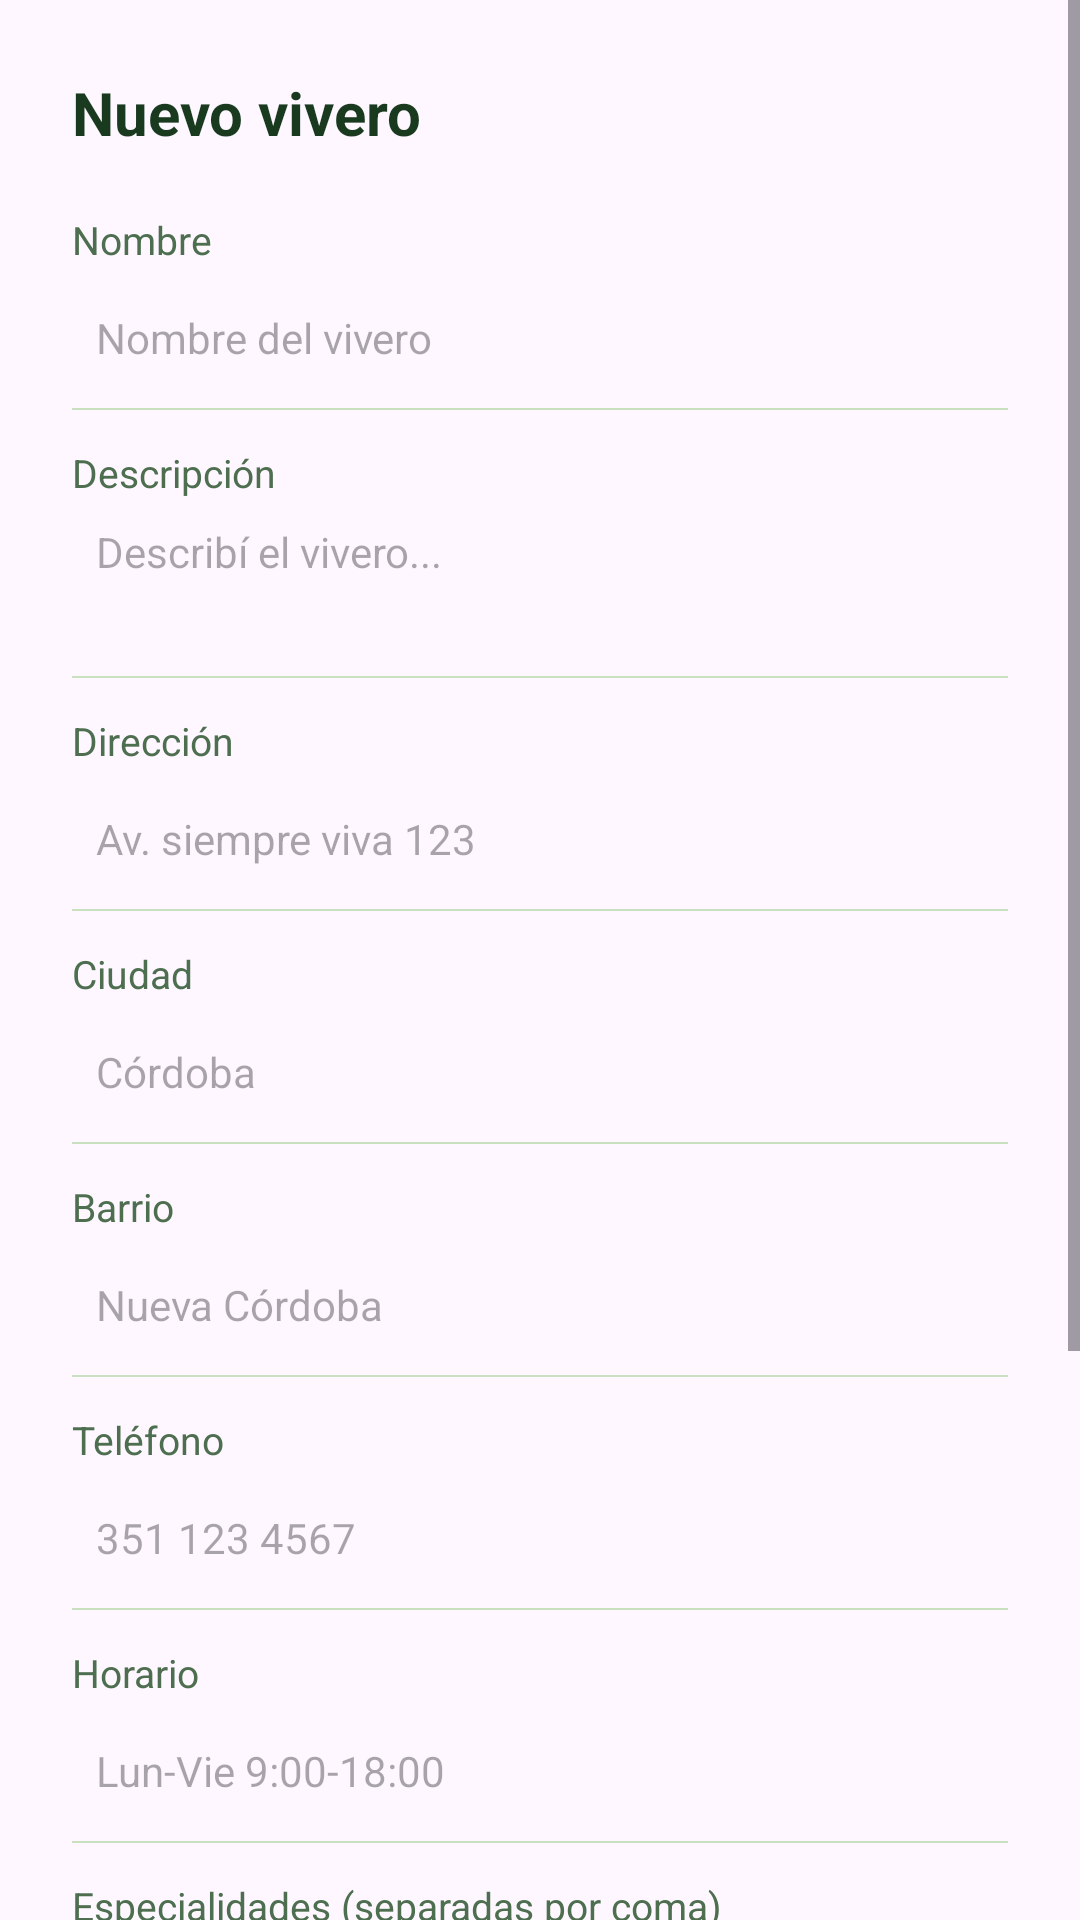

Reconstruct the res/layout file that produces this screen, plus the resources it refers to.
<!-- AndroidManifest.xml: application theme Theme.Waterdropapp -->
<!-- res/layout/fragment_vivero_form_dialog.xml -->
<?xml version="1.0" encoding="utf-8"?>
<ScrollView xmlns:android="http://schemas.android.com/apk/res/android"
    xmlns:app="http://schemas.android.com/apk/res-auto"
    android:layout_width="match_parent"
    android:layout_height="wrap_content">

    <LinearLayout
        android:layout_width="match_parent"
        android:layout_height="wrap_content"
        android:orientation="vertical"
        android:padding="24dp">

        <TextView
            android:id="@+id/tvTituloDialog"
            android:layout_width="wrap_content"
            android:layout_height="wrap_content"
            android:text="@string/vivero_form_title"
            android:textSize="20sp"
            android:textStyle="bold"
            android:textColor="#1A3A1F"
            android:layout_marginBottom="20dp" />

        <TextView
            android:layout_width="wrap_content"
            android:layout_height="wrap_content"
            android:text="@string/field_name"
            android:textSize="13sp"
            android:textColor="#4E6E50" />

        <EditText
            android:id="@+id/etNombre"
            android:layout_width="match_parent"
            android:layout_height="48dp"
            android:hint="@string/vivero_name_hint"
            android:textSize="14sp"
            android:background="@drawable/border_top_gray"
            android:paddingStart="8dp"
            android:layout_marginBottom="12dp" />

        <TextView
            android:layout_width="wrap_content"
            android:layout_height="wrap_content"
            android:text="@string/field_description"
            android:textSize="13sp"
            android:textColor="#4E6E50" />

        <EditText
            android:id="@+id/etDescripcion"
            android:layout_width="match_parent"
            android:layout_height="wrap_content"
            android:hint="@string/vivero_description_hint"
            android:textSize="14sp"
            android:minLines="3"
            android:gravity="top"
            android:background="@drawable/border_top_gray"
            android:paddingStart="8dp"
            android:paddingTop="8dp"
            android:layout_marginBottom="12dp" />

        <TextView
            android:layout_width="wrap_content"
            android:layout_height="wrap_content"
            android:text="@string/vivero_address"
            android:textSize="13sp"
            android:textColor="#4E6E50" />

        <EditText
            android:id="@+id/etDireccion"
            android:layout_width="match_parent"
            android:layout_height="48dp"
            android:hint="@string/vivero_address_hint"
            android:textSize="14sp"
            android:background="@drawable/border_top_gray"
            android:paddingStart="8dp"
            android:layout_marginBottom="12dp" />

        <TextView
            android:layout_width="wrap_content"
            android:layout_height="wrap_content"
            android:text="@string/field_city"
            android:textSize="13sp"
            android:textColor="#4E6E50" />

        <EditText
            android:id="@+id/etCiudad"
            android:layout_width="match_parent"
            android:layout_height="48dp"
            android:hint="@string/hint_city"
            android:textSize="14sp"
            android:background="@drawable/border_top_gray"
            android:paddingStart="8dp"
            android:layout_marginBottom="12dp" />

        <TextView
            android:layout_width="wrap_content"
            android:layout_height="wrap_content"
            android:text="@string/field_neighborhood"
            android:textSize="13sp"
            android:textColor="#4E6E50" />

        <EditText
            android:id="@+id/etBarrio"
            android:layout_width="match_parent"
            android:layout_height="48dp"
            android:hint="@string/form_neighborhood_hint"
            android:textSize="14sp"
            android:background="@drawable/border_top_gray"
            android:paddingStart="8dp"
            android:layout_marginBottom="12dp" />

        <TextView
            android:layout_width="wrap_content"
            android:layout_height="wrap_content"
            android:text="@string/vivero_phone"
            android:textSize="13sp"
            android:textColor="#4E6E50" />

        <EditText
            android:id="@+id/etTelefono"
            android:layout_width="match_parent"
            android:layout_height="48dp"
            android:hint="@string/vivero_phone_hint"
            android:textSize="14sp"
            android:inputType="phone"
            android:background="@drawable/border_top_gray"
            android:paddingStart="8dp"
            android:layout_marginBottom="12dp" />

        <TextView
            android:layout_width="wrap_content"
            android:layout_height="wrap_content"
            android:text="@string/vivero_hours"
            android:textSize="13sp"
            android:textColor="#4E6E50" />

        <EditText
            android:id="@+id/etHorario"
            android:layout_width="match_parent"
            android:layout_height="48dp"
            android:hint="@string/vivero_hours_hint"
            android:textSize="14sp"
            android:background="@drawable/border_top_gray"
            android:paddingStart="8dp"
            android:layout_marginBottom="12dp" />

        <TextView
            android:layout_width="wrap_content"
            android:layout_height="wrap_content"
            android:text="@string/vivero_specialties"
            android:textSize="13sp"
            android:textColor="#4E6E50" />

        <EditText
            android:id="@+id/etEspecialidades"
            android:layout_width="match_parent"
            android:layout_height="48dp"
            android:hint="@string/vivero_specialties_hint"
            android:textSize="14sp"
            android:background="@drawable/border_top_gray"
            android:paddingStart="8dp"
            android:layout_marginBottom="12dp" />

        <TextView
            android:layout_width="wrap_content"
            android:layout_height="wrap_content"
            android:text="@string/vivero_image_url"
            android:textSize="13sp"
            android:textColor="#4E6E50" />

        <EditText
            android:id="@+id/etImagenUrl"
            android:layout_width="match_parent"
            android:layout_height="48dp"
            android:hint="@string/hint_url"
            android:textSize="14sp"
            android:background="@drawable/border_top_gray"
            android:paddingStart="8dp"
            android:layout_marginBottom="12dp" />


        <Button
            android:id="@+id/btnGuardar"
            android:layout_width="match_parent"
            android:layout_height="48dp"
            android:text="@string/vivero_save"
            android:backgroundTint="#3A7D44"
            android:textColor="#FFFFFF" />

        <Button
            android:id="@+id/btnCancelar"
            android:layout_width="match_parent"
            android:layout_height="48dp"
            android:text="@string/common_cancel"
            style="@style/Widget.Material3.Button.OutlinedButton"
            android:textColor="#3A7D44"
            app:strokeColor="#C8DFC0"
            android:layout_marginTop="8dp" />

    </LinearLayout>
</ScrollView>
<!-- resources referenced by this layout -->
<resources>
  <!-- drawable border_top_gray (drawable) -->
  <?xml version="1.0" encoding="utf-8"?>
  <layer-list xmlns:android="http://schemas.android.com/apk/res/android">
      <item
          android:top="-2dp"
          android:left="-2dp"
          android:right="-2dp"
          android:bottom="0dp">
          <shape android:shape="rectangle">
              <stroke
                  android:width="0.5dp"
                  android:color="#C8DFC0"/>
              <solid android:color="@android:color/transparent"/>
          </shape>
      </item>
  </layer-list>
  <string name="common_cancel">Cancelar</string>
  <string name="field_city">Ciudad</string>
  <string name="field_description">Descripción</string>
  <string name="field_name">Nombre</string>
  <string name="field_neighborhood">Barrio</string>
  <string name="form_neighborhood_hint">Nueva Córdoba</string>
  <string name="hint_city">Córdoba</string>
  <string name="hint_url">https://...</string>
  <string name="vivero_address">Dirección</string>
  <string name="vivero_address_hint">Av. siempre viva 123</string>
  <string name="vivero_description_hint">Describí el vivero...</string>
  <string name="vivero_form_title">Nuevo vivero</string>
  <string name="vivero_hours">Horario</string>
  <string name="vivero_hours_hint">Lun-Vie 9:00-18:00</string>
  <string name="vivero_image_url">URL de imagen</string>
  <string name="vivero_name_hint">Nombre del vivero</string>
  <string name="vivero_phone">Teléfono</string>
  <string name="vivero_phone_hint">351 123 4567</string>
  <string name="vivero_save">Guardar vivero</string>
  <string name="vivero_specialties">Especialidades (separadas por coma)</string>
  <string name="vivero_specialties_hint">Suculentas, Interior, Exterior</string>
  <style name="Theme.Waterdropapp" parent="Theme.Material3.DayNight.NoActionBar">
          <item name="colorPrimary">#4CAF50</item>
          <item name="colorPrimaryContainer">#C8E6C9</item>
          <item name="android:statusBarColor">#4CAF50</item>
      </style>
</resources>
